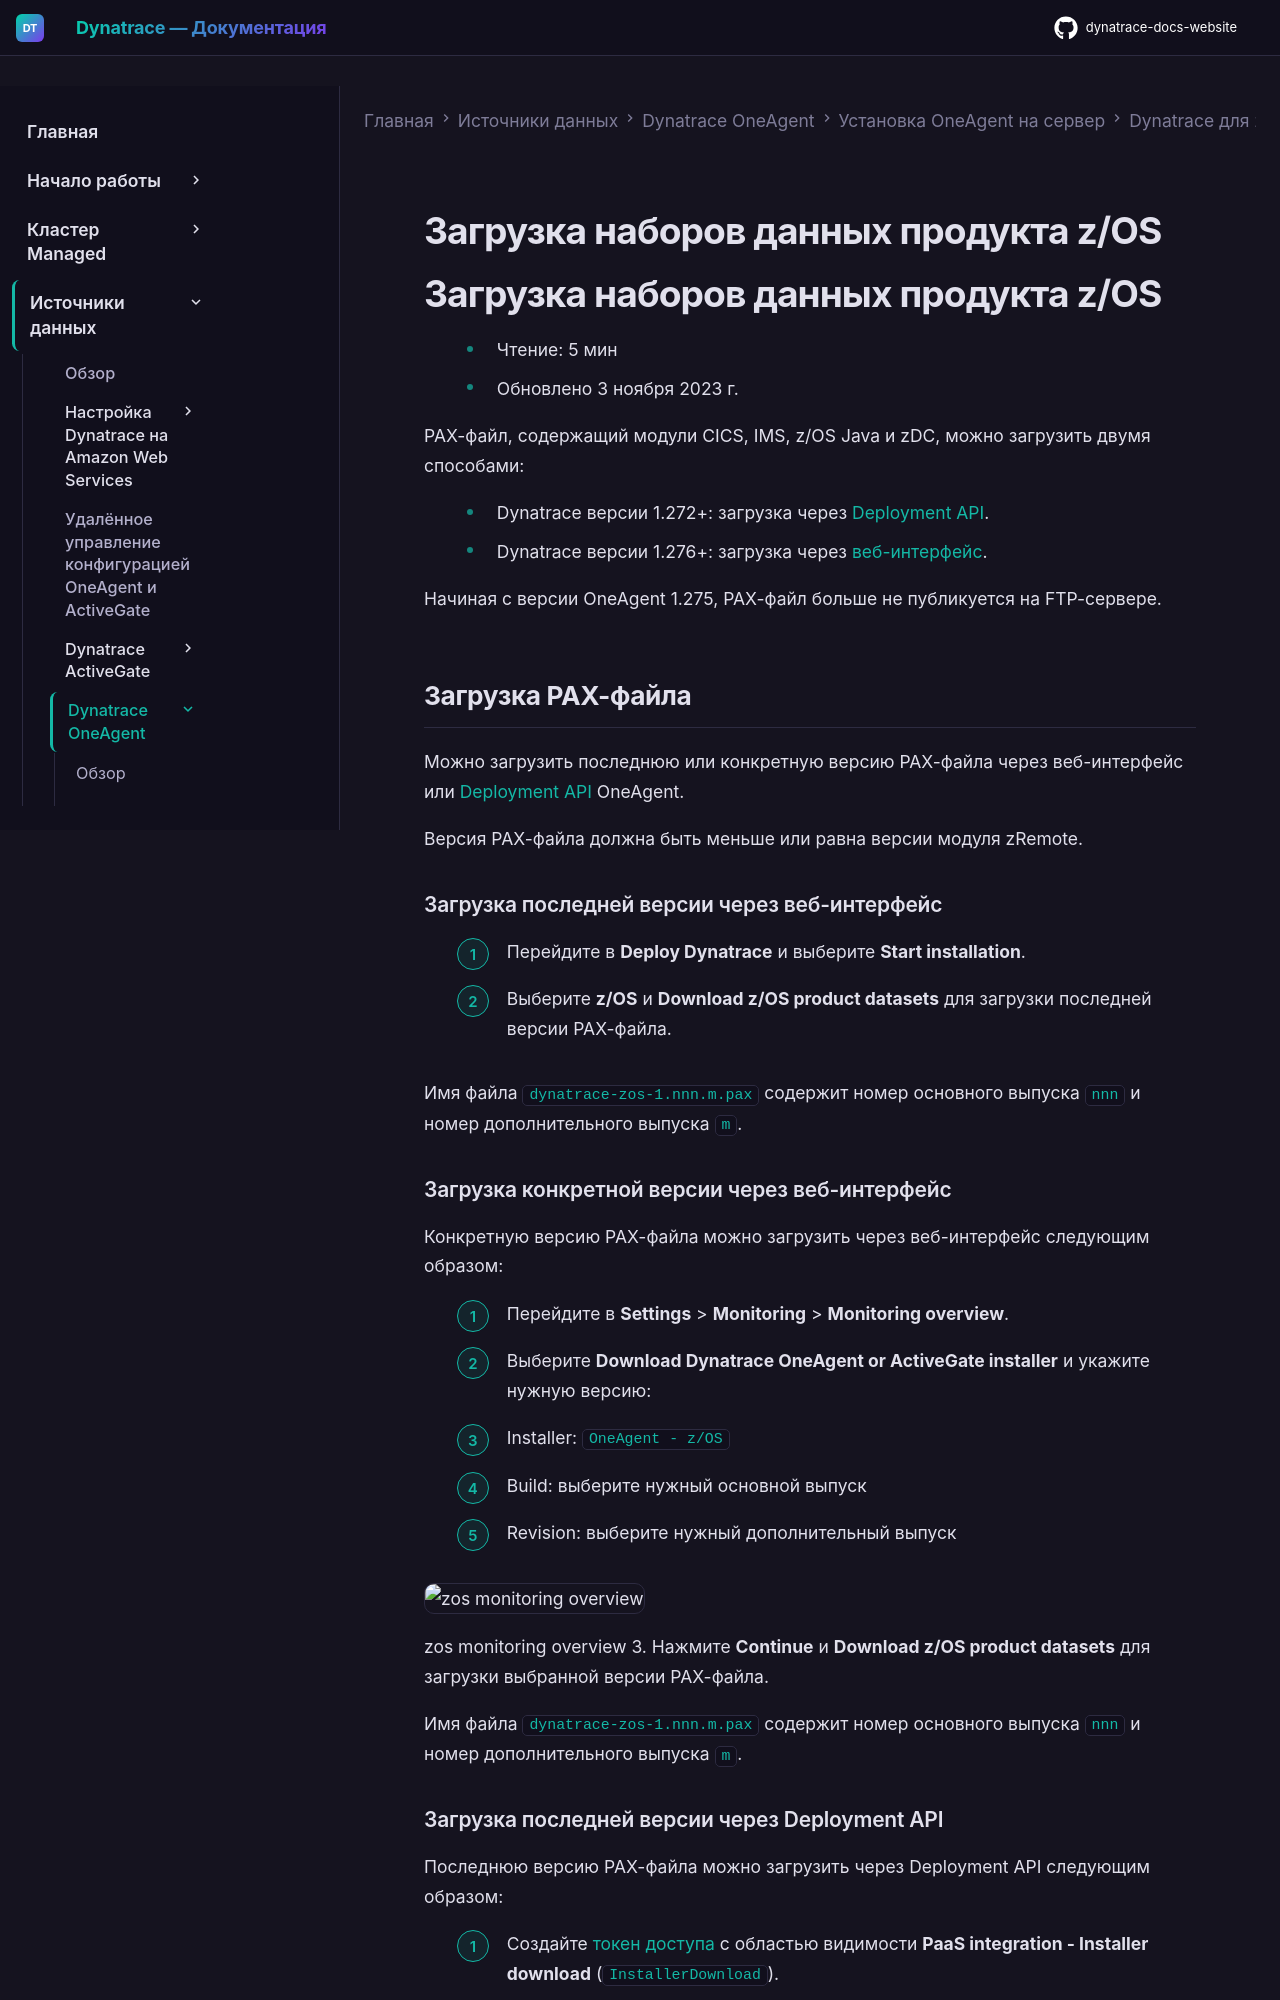

repository: Yerkebulan-Ardabayev/dynatrace-docs-website · page: managed-ru/ingest-from/dynatrace-oneagent/installation-and-operation/zos/installation/zosmf-installer/download-zos-datasets/index.html · generator: mkdocs

---
title: Загрузка наборов данных продукта z/OS
source: https://docs.dynatrace.com/managed/ingest-from/dynatrace-oneagent/installation-and-operation/zos/installation/zosmf-installer/download-zos-datasets
scraped: 2026-05-12T12:04:49.492342
---

# Загрузка наборов данных продукта z/OS

# Загрузка наборов данных продукта z/OS

* Чтение: 5 мин
* Обновлено 3 ноября 2023 г.

PAX-файл, содержащий модули CICS, IMS, z/OS Java и zDC, можно загрузить двумя способами:

* Dynatrace версии 1.272+: загрузка через [Deployment API](#using-deploymentapi).
* Dynatrace версии 1.276+: загрузка через [веб-интерфейс](#using-webui).

Начиная с версии OneAgent 1.275, PAX-файл больше не публикуется на FTP-сервере.

## Загрузка PAX-файла

Можно загрузить последнюю или конкретную версию PAX-файла через веб-интерфейс или [Deployment API](/managed/dynatrace-api/environment-api/deployment/oneagent "Загрузка установщиков OneAgent через Dynatrace API.") OneAgent.

Версия PAX-файла должна быть меньше или равна версии модуля zRemote.

### Загрузка последней версии через веб-интерфейс

1. Перейдите в **Deploy Dynatrace** и выберите **Start installation**.
2. Выберите **z/OS** и **Download z/OS product datasets** для загрузки последней версии PAX-файла.

Имя файла `dynatrace-zos-1.nnn.m.pax` содержит номер основного выпуска `nnn` и номер дополнительного выпуска `m`.
